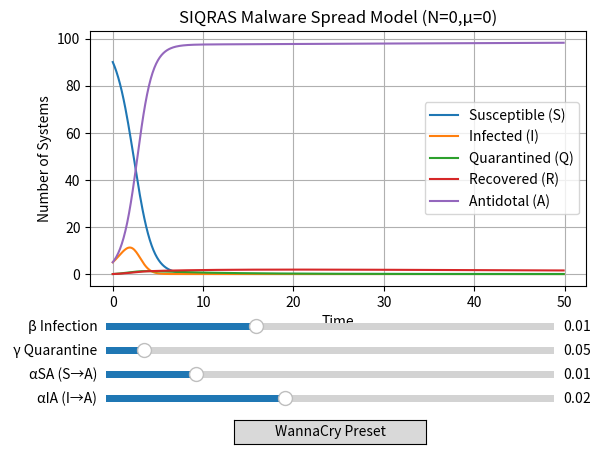

Recreate this plot in Python.
import numpy as np
import matplotlib.pyplot as plt
from matplotlib.widgets import Slider, Button

# =========================
# Time settings
# =========================
dt = 0.1
T = 50
time = np.arange(0, T, dt)

# =========================
# Initial conditions
# =========================
S0, I0, Q0, R0, A0 = 90, 5, 0, 0, 5

# =========================
# Default parameters
# =========================
beta0 = 0.01      # infection rate
gamma0 = 0.05     # quarantine rate
alphaSA0 = 0.01   # S → A
alphaIA0 = 0.02   # I → A

# Fixed parameters
delta = 0.1       # Q → R
epsilon = 0.03    # I → R
sigma = 0.01      # loss of immunity
phi = 0.02        # quarantine failure

# =========================
# SIQRAS model (N=0, mu=0)
# =========================
def simulate(beta, gamma, alphaSA, alphaIA):
    S = np.zeros(len(time))
    I = np.zeros(len(time))
    Q = np.zeros(len(time))
    R = np.zeros(len(time))
    A = np.zeros(len(time))

    S[0], I[0], Q[0], R[0], A[0] = S0, I0, Q0, R0, A0

    for t in range(1, len(time)):
        dS = - beta*S[t-1]*I[t-1] - alphaSA*S[t-1]*A[t-1] + sigma*R[t-1]
        dI = beta*S[t-1]*I[t-1] - alphaIA*I[t-1]*A[t-1] - (epsilon + gamma)*I[t-1]
        dQ = gamma*I[t-1] - (phi + delta)*Q[t-1]
        dR = delta*Q[t-1] - sigma*R[t-1] + epsilon*I[t-1]
        dA = alphaIA*I[t-1]*A[t-1] + alphaSA*S[t-1]*A[t-1]

        S[t] = S[t-1] + dS*dt
        I[t] = I[t-1] + dI*dt
        Q[t] = Q[t-1] + dQ*dt
        R[t] = R[t-1] + dR*dt
        A[t] = A[t-1] + dA*dt

    return S, I, Q, R, A

# =========================
# Initial simulation
# =========================
S, I, Q, R, A = simulate(beta0, gamma0, alphaSA0, alphaIA0)

# =========================
# Plot
# =========================
fig, ax = plt.subplots()
plt.subplots_adjust(bottom=0.35)

lS, = ax.plot(time, S, label="Susceptible (S)")
lI, = ax.plot(time, I, label="Infected (I)")
lQ, = ax.plot(time, Q, label="Quarantined (Q)")
lR, = ax.plot(time, R, label="Recovered (R)")
lA, = ax.plot(time, A, label="Antidotal (A)")

ax.set_title("SIQRAS Malware Spread Model (N=0,μ=0)")
ax.set_xlabel("Time")
ax.set_ylabel("Number of Systems")
ax.legend()
ax.grid(True)

# =========================
# Sliders
# =========================
ax_beta = plt.axes([0.15, 0.25, 0.7, 0.03])
ax_gamma = plt.axes([0.15, 0.20, 0.7, 0.03])
ax_alphaSA = plt.axes([0.15, 0.15, 0.7, 0.03])
ax_alphaIA = plt.axes([0.15, 0.10, 0.7, 0.03])

s_beta = Slider(ax_beta, 'β Infection', 0.0, 0.03, valinit=beta0)
s_gamma = Slider(ax_gamma, ' γ Quarantine', 0.0, 0.6, valinit=gamma0)
s_alphaSA = Slider(ax_alphaSA, 'αSA (S→A)', 0.0, 0.05, valinit=alphaSA0)
s_alphaIA = Slider(ax_alphaIA, 'αIA (I→A)', 0.0, 0.05, valinit=alphaIA0)

def update(val):
    S, I, Q, R, A = simulate(
        s_beta.val,
        s_gamma.val,
        s_alphaSA.val,
        s_alphaIA.val
    )
    lS.set_ydata(S)
    lI.set_ydata(I)
    lQ.set_ydata(Q)
    lR.set_ydata(R)
    lA.set_ydata(A)
    fig.canvas.draw_idle()

s_beta.on_changed(update)
s_gamma.on_changed(update)
s_alphaSA.on_changed(update)
s_alphaIA.on_changed(update)

# =========================
# WannaCry preset
# =========================
ax_wc = plt.axes([0.35, 0.02, 0.3, 0.05])
btn_wc = Button(ax_wc, "WannaCry Preset")

def wannacry(event):
    s_beta.set_val(0.025)     # very high infection
    s_gamma.set_val(0.04)     # delayed quarantine
    s_alphaSA.set_val(0.005)  # weak early patching
    s_alphaIA.set_val(0.01)   # slow antivirus cleanup

btn_wc.on_clicked(wannacry)

plt.show()
